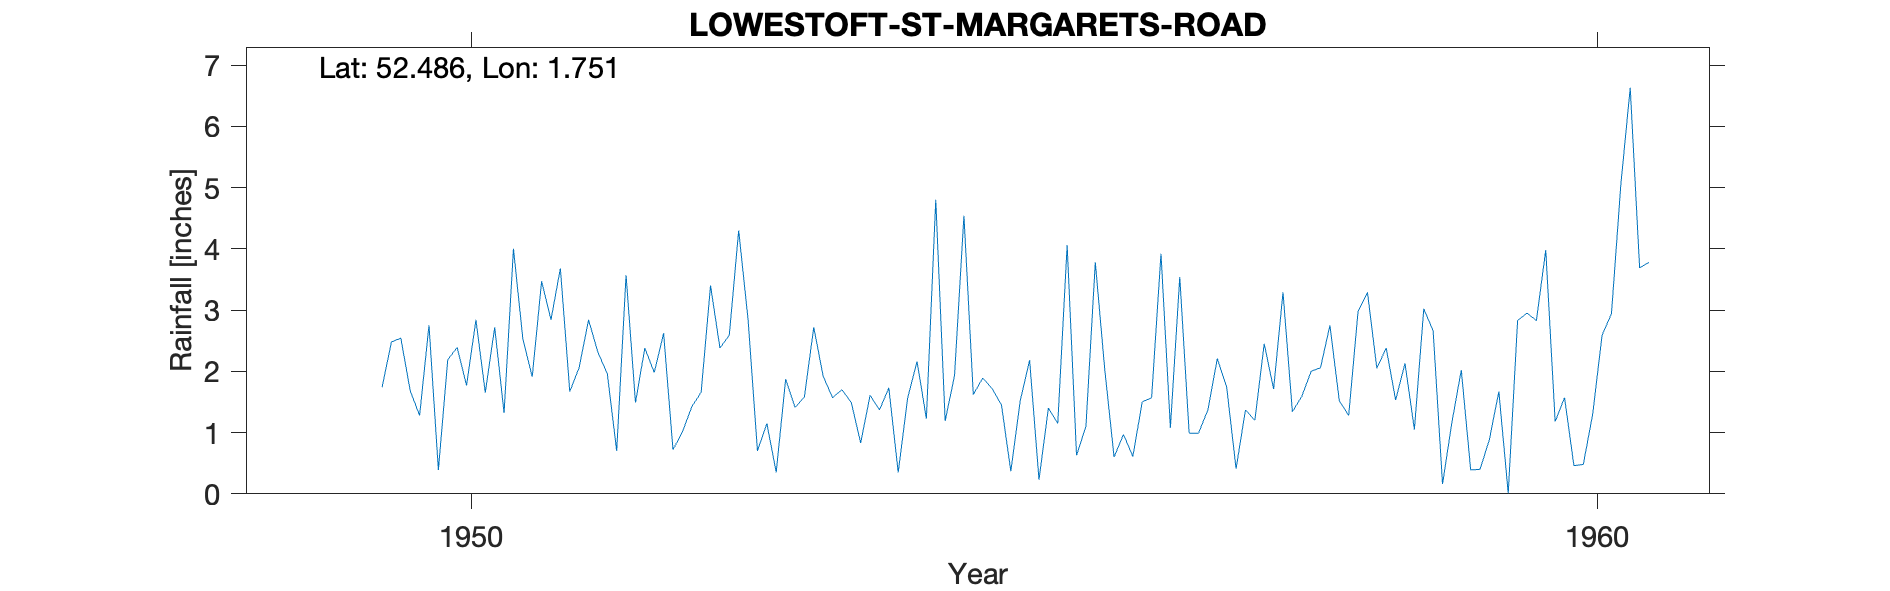

Values plotted in this chart, from the file beside it:
LOWESTOFT-ST-MARGARETS-ROAD, , , , , , , , , , , , , , , , , , , , , , , 
Grid ref, TM548942, Long, 1.751, Lat, 52.49, Elevation, 72, ft, , , , , , , , , , , , , , , 
Station no, 1377/1, , , , , , , , , , , , , , , , , , , , , , 
, 1941, 1942, 1943, 1944, 1945, 1946, 1947, 1948, 1949, 1950, 1951, 1952, 1953, 1954, 1955, 1956, 1957, 1958, 1959, 1960, , , 
January, , , , , , , , , , 1.28, 1.91, 2.38, 0.7, 1.61, 1.89, 3.78, 1.37, 2.06, 2.66, 3.98, , , 
February, , , , , , , , , , 2.75, 3.47, 1.98, 1.15, 1.37, 1.72, 2.04, 2.21, 2.75, 0.16, 1.18, , , 
March, , , , , , , , , , 0.39, 2.84, 2.62, 0.35, 1.73, 1.45, 0.6, 1.74, 1.52, 1.17, 1.57, , , 
April, , , , , , , , , , 2.19, 3.68, 0.72, 1.87, 0.35, 0.37, 0.97, 0.41, 1.28, 2.02, 0.46, , , 
May, , , , , , , , , , 2.39, 1.67, 1.01, 1.41, 1.56, 1.52, 0.61, 1.37, 2.98, 0.39, 0.48, , , 
June, , , , , , , , , , 1.77, 2.06, 1.42, 1.58, 2.16, 2.18, 1.5, 1.2, 3.29, 0.4, 1.3, , , 
July, , , , , , , , , , 2.84, 2.84, 1.66, 2.72, 1.23, 0.23, 1.57, 2.45, 2.05, 0.89, 2.59, , , 
August, , , , , , , , , , 1.65, 2.31, 3.4, 1.92, 4.8, 1.4, 3.92, 1.71, 2.38, 1.67, 2.94, , , 
September, , , , , , , , , 1.74, 2.72, 1.96, 2.38, 1.57, 1.19, 1.15, 1.08, 3.29, 1.53, 0.01, 5.05, , , 
October, , , , , , , , , 2.48, 1.32, 0.7, 2.59, 1.7, 1.93, 4.06, 3.54, 1.34, 2.13, 2.83, 6.63, , , 
November, , , , , , , , , 2.54, 4, 3.57, 4.3, 1.49, 4.54, 0.63, 0.99, 1.59, 1.05, 2.95, 3.69, , , 
December, , , , , , , , , 1.68, 2.53, 1.49, 2.84, 0.83, 1.62, 1.1, 0.99, 2, 3.02, 2.83, 3.78, , , 
Total, , , , , , , , , , 25.83, 28.5, 27.3, 17.29, 24.09, 17.7, 21.59, 20.68, 26.04, 17.98, 33.65, , , 
